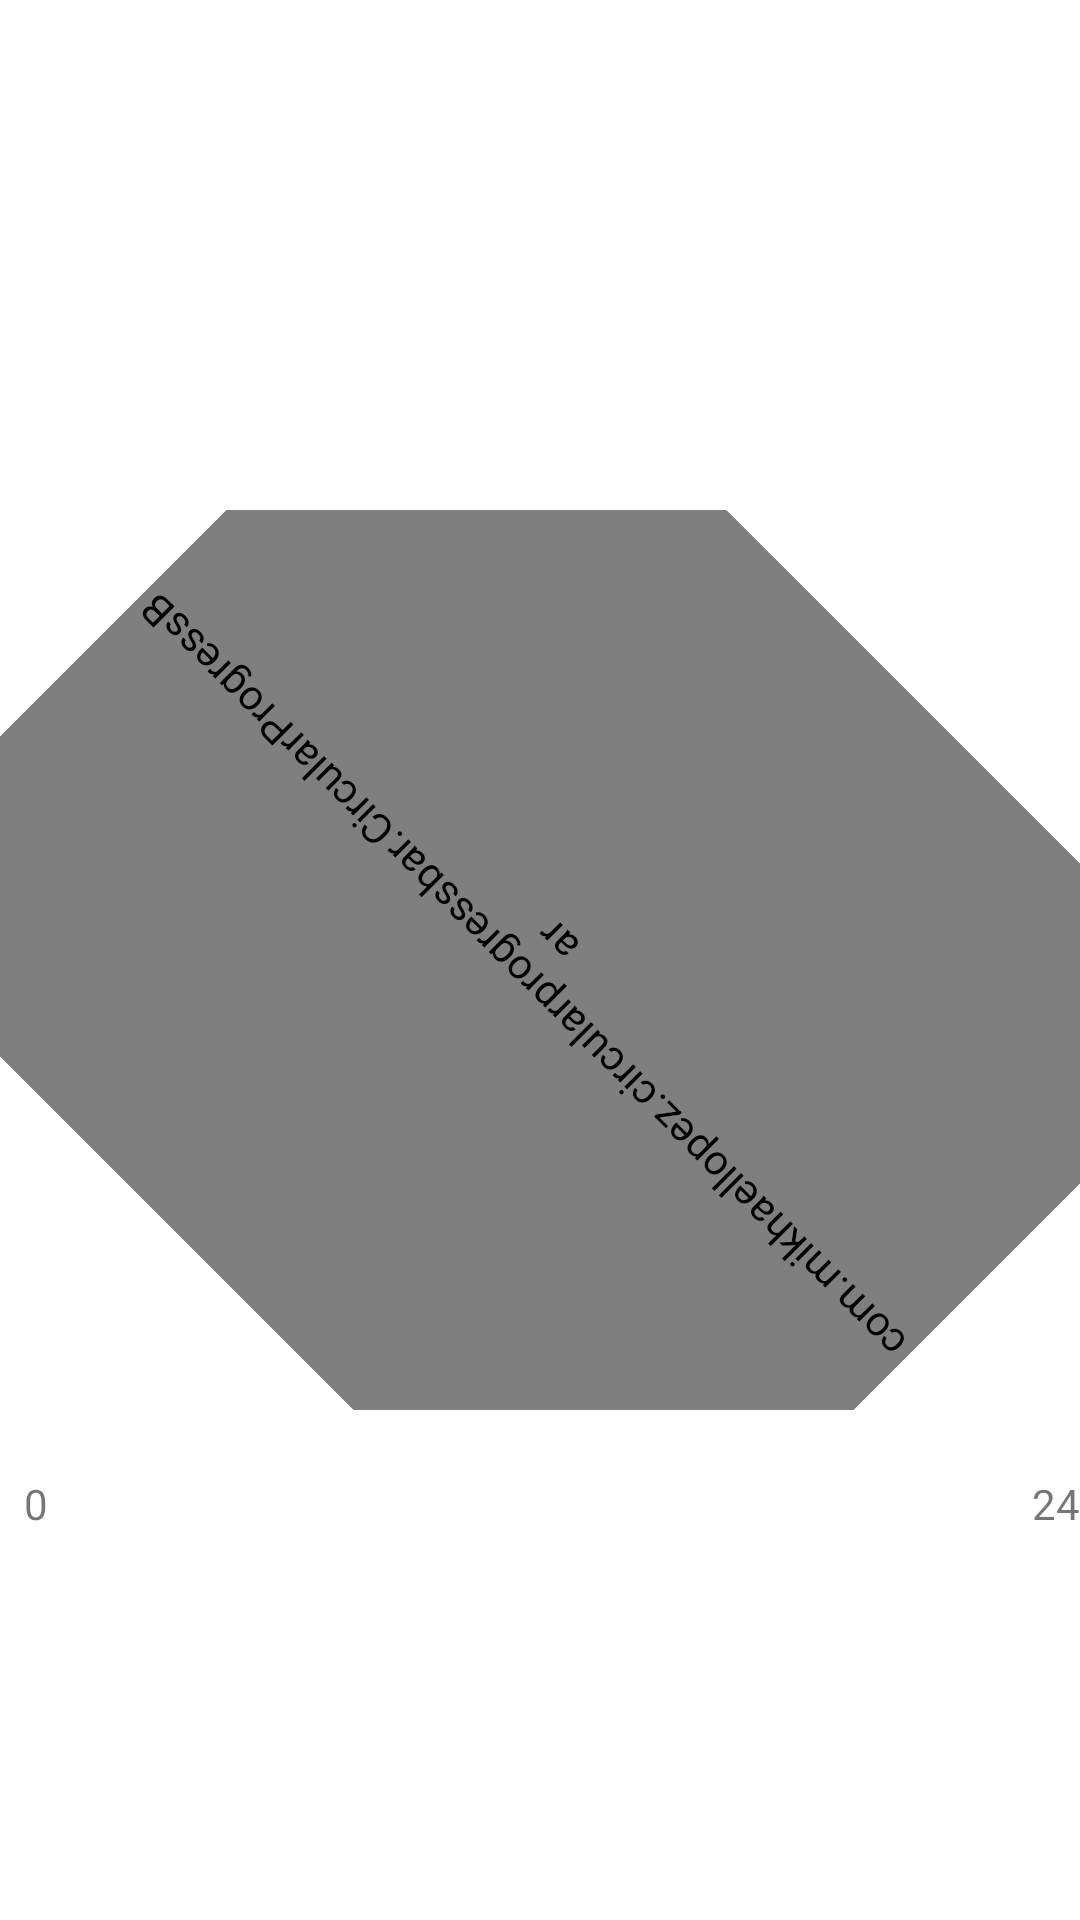

This screen was rendered from an Android layout file. Write that file and the resources it references.
<!-- AndroidManifest.xml: application theme Theme.Rise -->
<!-- res/layout/fragment_progress_bar.xml -->
<?xml version="1.0" encoding="utf-8"?>
<androidx.constraintlayout.widget.ConstraintLayout xmlns:android="http://schemas.android.com/apk/res/android"
    xmlns:app="http://schemas.android.com/apk/res-auto"
    xmlns:tools="http://schemas.android.com/tools"
    android:id="@+id/ConstrainBoxProgress"
    android:layout_width="match_parent"
    android:layout_height="wrap_content"
    tools:context=".ProgressBarFragment">

    <TextView
        android:id="@+id/pb_tv_desc"
        android:layout_width="wrap_content"
        android:layout_height="wrap_content"
        android:text="Нет будильников!"
        android:textColor="@color/colorOne"
        android:textSize="24sp"
        app:layout_constraintBottom_toBottomOf="@+id/FrameLayot"
        app:layout_constraintEnd_toEndOf="@+id/FrameLayot"
        app:layout_constraintStart_toStartOf="@+id/FrameLayot"
        app:layout_constraintTop_toTopOf="@+id/FrameLayot"
        app:layout_constraintVertical_bias="0.38" />

    <TextView
        android:id="@+id/pb_tv_time"
        android:layout_width="wrap_content"
        android:layout_height="wrap_content"
        android:layout_marginTop="10dp"
        android:text="--:--"
        android:textColor="@color/colorOne"
        android:textSize="36sp"
        app:layout_constraintEnd_toEndOf="@+id/pb_tv_desc"
        app:layout_constraintStart_toStartOf="@+id/pb_tv_desc"
        app:layout_constraintTop_toBottomOf="@+id/pb_tv_desc" />

    <TextView
        android:id="@+id/zero"
        android:layout_width="wrap_content"
        android:layout_height="wrap_content"
        android:layout_marginStart="8dp"
        android:layout_marginLeft="8dp"
        android:shadowColor="@color/purple_200"
        android:text="0"
        app:layout_constraintBottom_toBottomOf="parent"
        app:layout_constraintStart_toStartOf="@+id/FrameLayot"
        app:layout_constraintTop_toBottomOf="@+id/pb_tv_time" />

    <TextView
        android:id="@+id/twelve"
        android:layout_width="wrap_content"
        android:layout_height="wrap_content"
        android:shadowColor="@color/purple_200"
        android:text="24"
        app:layout_constraintBottom_toBottomOf="parent"
        app:layout_constraintEnd_toEndOf="@+id/FrameLayot"
        app:layout_constraintTop_toBottomOf="@+id/pb_tv_time" />

    <FrameLayout
        android:id="@+id/FrameLayot"
        android:layout_width="wrap_content"
        android:layout_height="wrap_content"
        app:layout_constraintBottom_toBottomOf="parent"
        app:layout_constraintEnd_toEndOf="parent"
        app:layout_constraintStart_toStartOf="parent"
        app:layout_constraintTop_toTopOf="parent">

        <com.mikhaellopez.circularprogressbar.CircularProgressBar
            android:id="@+id/circularProgressBar"
            android:layout_width="match_parent"
            android:layout_height="300dp"
            android:foregroundGravity="center"
            android:rotation="-135"
            android:rotationY="0"
            app:cpb_background_progressbar_color="#b6bbd8"
            app:cpb_background_progressbar_width="5dp"
            app:cpb_progress="0"
            app:cpb_progress_direction="to_right"
            app:cpb_progress_max="32"
            app:cpb_progressbar_color="@color/colorOne"
            app:cpb_progressbar_width="10dp"
            app:cpb_round_border="false" />

    </FrameLayout>


</androidx.constraintlayout.widget.ConstraintLayout>
<!-- resources referenced by this layout -->
<resources>
  <color name="colorOne">#226CFF</color>
  <color name="purple_200">#FFBB86FC</color>
  <style name="Theme.Rise" parent="Theme.MaterialComponents.DayNight.DarkActionBar">
          
          <item name="colorPrimary">@color/colorOne</item>
          <item name="colorPrimaryVariant">@color/colorOne</item>
          <item name="colorOnPrimary">@color/white</item>
          
          <item name="colorSecondary">@color/colorOne</item>
          <item name="colorSecondaryVariant">@color/colorOne</item>
          <item name="colorOnSecondary">@color/white</item>
          
          <item name="android:statusBarColor" tools:targetApi="l">?attr/colorPrimaryVariant</item>
          
      </style>
  <color name="white">#FFFFFFFF</color>
</resources>
